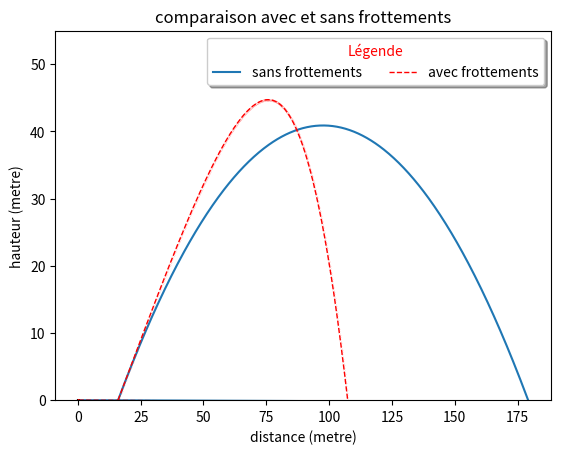

Write Python code to recreate this figure.
import numpy as np
import scipy as sp
import matplotlib.pyplot as plt

############ Définition des fonctions

def tir_num(theta,v0,tsim,g = 9.81,x0=16,z0=0):
    N = 1000
    t = np.linspace(0,tsim,N)
    x,z = np.zeros(N), np.zeros(N)
    x[0], z[0] = x0, z0
    dt = tsim/N
    dxdt = v0*np.cos(theta)
    for i in range(N-1):
        x[i+1] = x[i] + dxdt*dt
        z[i+1] = z[i] + (- g*t[i] + v0*np.sin(theta))*dt
        if z[i+1] < 0 :
            break

    return x,z

def tir_num_f(theta,v0,tsim,m=0.450,g=9.81,x0=16,z0=0,Cx=0.45,S=np.pi*(0.11)**2,rho=1.225):
    N = 1000
    t = np.linspace(0,tsim,N)
    x, z = np.zeros(N),np.zeros(N)
    x[0], z[0] = x0, z0
    dxdt,dzdt = np.zeros(N),np.zeros(N)
    dxdt[0],dzdt[0] = v0*np.cos(theta),v0*np.sin(theta)
    dt = tsim/N
    for i in range(N-1):
        dxdt[i+1] = dxdt[i] -0.5*rho*Cx*S*abs(dxdt[i])*dxdt[i]*dt
        dzdt[i+1] = dzdt[i] + ( -0.5*rho*Cx*S*abs(dzdt[i])*dzdt[i] - m*g*t[i])*dt
        x[i+1] = x[i] + dxdt[i+1]*dt
        z[i+1] = z[i] + dzdt[i+1]*dt
        if z[i+1] < 0:
            break
    return x,z

############ Définition des constantes

theta1 = np.pi/6
theta3 = np.pi/4
theta5 = np.pi/2.5
v0 = 40
tsim = 10
x0 = 16

############# Calculs des trajectoires
x, z = tir_num(theta3,v0,tsim)

xf, zf = tir_num_f(theta3,v0,tsim)

############# Recherche de l'angle maximal
thetaTAB = np.zeros(10)
xMAX = np.zeros(10)
for i in range(3,13):
    thetaTAB[i-3] = np.pi/i
    xt,zt = tir_num_f(thetaTAB[i-3],v0,tsim)
    xMAX[i-3] = max(xt)

print('maximum de x avec frottement => theta = pi/6')
print('maximum de x sans frottement => theta = pi/4')

############# Tracé des graphique

fig, ax0 = plt.subplots()
ax0.set_ylim(0,55)
p1, = ax0.plot(x,z, label='sans frottements')
p2, = ax0.plot(xf,zf,label='avec frottements',color='red', marker='.', linestyle='dashed',linewidth=1, markersize=0.1)

leg = ax0.legend(loc="upper right",ncol=2, shadow=True, title="Légende", fancybox=True)
leg.get_title().set_color("red")

ax0.set(xlabel='distance (metre)', ylabel='hauteur (metre)', title='comparaison avec et sans frottements')

plt.savefig('frottements.png',dpi=300)
plt.show()
